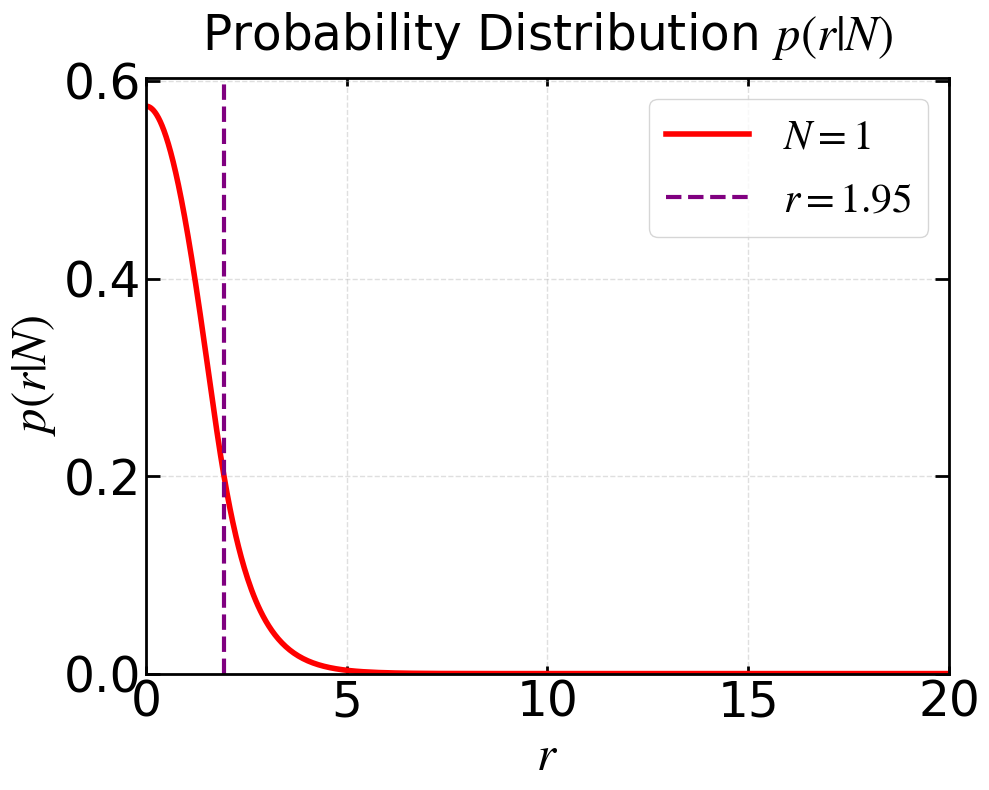

The script that saved this image: (Note: this script raises an exception after producing the figure.)
"""
分布函数可视化:不同N值下的p(r; N)分布曲线绘制
严格按照图片原始定义：p(r; N) ∝ exp[-F_c(r; N)]
"""

import numpy as np
import matplotlib.pyplot as plt
import matplotlib.font_manager as fm
import matplotlib.ticker as ticker
import os
from scipy.integrate import cumulative_trapezoid

# ============ 字体与绘图风格设置 ============
font_path = '/usr/share/fonts/truetype/msttcorefonts/Times_New_Roman.ttf'
font_family = 'Times New Roman'
font_weight = 'normal'
math_fontset = 'stix'
math_rm = 'Times New Roman'
math_it = 'Times New Roman:italic'
math_bf = 'Times New Roman:bold'

title_fontsize = 35
label_fontsize = 35
tick_fontsize = 35
legend_fontsize = 30

axes_linewidth = 2
xtick_major_width = 2
ytick_major_width = 2
xtick_major_size = 10
ytick_major_size = 10
grid_linewidth = 1
grid_alpha = 0.4
lines_linewidth = 4

figure_dpi = 100
savefig_dpi = 300
xtick_direction = 'in'
ytick_direction = 'in'
xtick_top = True
ytick_left = True
ytick_right = True

if os.path.exists(font_path):
    fm.fontManager.addfont(font_path)
    font_prop = fm.FontProperties(fname=font_path)
    plt.rcParams['font.family'] = font_prop.get_name()

plt.rcParams.update({
    'font.family': font_family,
    'mathtext.fontset': math_fontset,
    'mathtext.rm': math_rm,
    'mathtext.it': math_it,
    'mathtext.bf': math_bf,
    'font.weight': font_weight,
    'axes.titlesize': title_fontsize,
    'axes.labelsize': label_fontsize,
    'xtick.labelsize': tick_fontsize,
    'ytick.labelsize': tick_fontsize,
    'legend.fontsize': legend_fontsize,
    'axes.linewidth': axes_linewidth,
    'xtick.major.width': xtick_major_width,
    'ytick.major.width': ytick_major_width,
    'xtick.major.size': xtick_major_size,
    'ytick.major.size': ytick_major_size,
    'grid.linewidth': grid_linewidth,
    'grid.alpha': grid_alpha,
    'lines.linewidth': lines_linewidth,
    'figure.dpi': figure_dpi,
    'savefig.dpi': savefig_dpi,
    'xtick.direction': xtick_direction,
    'ytick.direction': ytick_direction,
    'xtick.top': xtick_top,
    'ytick.right': ytick_right,
})

# ============ 核心物理参数 ============
kR = 2.68          
xi_f = 3.6         
alpha = 7.6        # 对应公式中的 μ
k1 = 6.5
k2 = 1.50

# ===================== 基础物理函数 =====================
def f_MS(x):
    """图片中定义的 f_MS 函数"""
    x = np.clip(x, 0, 0.999999)
    return 0.25 * (1 - x)**(-2) - 0.25 + x

def Lc_of_f(f, N):
    """图片中定义的 L_c(f; N) 函数"""
    return N * xi_f * (0.5*(alpha + 1) + 0.5*(alpha - 1)*np.tanh(k1*(f - k2)))

def G0_3chain_components(N, x_grid):
    """
    根据图片定义计算 p(r; N) 和 F_c(r; N)
    严格按照原公式：p(r; N) ∝ exp[-F_c(r; N)] （不包含 r^2 空间几何因子）
    """
    f = f_MS(x_grid)
    Lc = Lc_of_f(f, N)
    r = x_grid * Lc
    
    # 计算导数 df/dr
    dr_dx = np.gradient(r, x_grid)
    df_dx = np.gradient(f, x_grid)
    df_dr = df_dx / dr_dx
    
    # 通过积分计算 F_c
    Fc = cumulative_trapezoid(f, r, initial=0)
    
    # 计算概率分布 p（核心修改处：去掉 2*log(r)，仅保留 -Fc）
    with np.errstate(divide='ignore', invalid='ignore'):
        log_p = - Fc
        log_p -= np.max(log_p)
        p_un = np.exp(log_p)
        p_un = np.nan_to_num(p_un, nan=0.0, posinf=0.0, neginf=0.0)
    
    # 归一化
    Z = np.trapezoid(p_un, r)
    p = p_un / Z
    
    return r, p

# ===================== 多N值分布函数可视化 =====================
def plot_distribution_multi_N(N_vals, save_dir=None):
    """
    同时计算并绘制 N=1, 2, 10 的 p(r; N) 分布曲线
    """
    fig, ax = plt.subplots(figsize=(10, 8))
    colors = ['red', 'green', 'blue']
    labels = [f'$N = {N}$' for N in N_vals]
    
    # 遍历计算并绘图
    for N, color in zip(N_vals, colors):
        # 构建高精度积分网格（避开奇点 x=1）
        x_grid = np.concatenate([
            np.linspace(0, 0.9, 1000),
            1 - np.logspace(-3, -9, 4000)
        ])
        
        r, p = G0_3chain_components(N, x_grid)
        
        ax.plot(r, p, color=color, linewidth=lines_linewidth, 
                label=labels[N_vals.index(N)])
        
        print(f"N={N}: 峰值位置 r_max = {r[np.argmax(p)]:.2f}, 最大范围 r_end = {r[-1]:.2f}")

    ax.axvline(x=1.95, color='purple', linestyle='--', linewidth=3, label='$r=1.95$')

    # 图形设置
    ax.set_xlabel(r'$r$', fontsize=label_fontsize)
    ax.set_ylabel(r'$p(r| N)$', fontsize=label_fontsize)
    ax.set_title('Probability Distribution $p(r| N)$', fontsize=title_fontsize, pad=20)
    ax.legend(fontsize=legend_fontsize)
    ax.grid(True, which="major", ls="--", alpha=grid_alpha)
    
    # 保持用户设定的X轴范围
    ax.set_xlim(0, 20.0)
    ax.set_ylim(bottom=0)
    
    ax.tick_params(axis='x', which='major', length=6, direction=xtick_direction, top=xtick_top)
    ax.tick_params(axis='y', which='major', width=ytick_major_width, direction=xtick_direction, right=ytick_right)
    for spine in ax.spines.values():
        spine.set_linewidth(axes_linewidth)
    
    plt.tight_layout()
    
    if save_dir:
        os.makedirs(save_dir, exist_ok=True)
        path = os.path.join(save_dir, 'distribution_p_N.png')
        fig.savefig(path, dpi=savefig_dpi, bbox_inches='tight', facecolor='white', edgecolor='none')
        print(f"多N分布图已保存至: {path}")


# ===================== 主程序入口 =====================
def main():
    # 输出路径
    output_dir = '/home/tyt/project/protein_gel/GB1_results/Networks_results/Mento-Carlo_simulation'
    
    # 需要绘制的 N 值
    N_vals = [1]
    
    plot_distribution_multi_N(N_vals, save_dir=output_dir)

if __name__ == "__main__":
    main()
